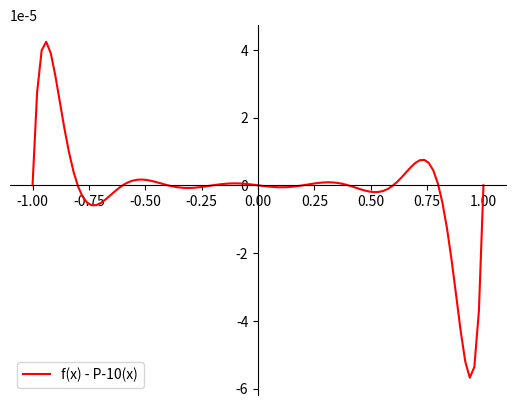

This figure's Python source:
'''
[redacted]
[redacted]
10/30/2022
'''

import math
import matplotlib.pyplot as plt
import numpy as np
from typing import List, Tuple

# --------------------------------------------------
#                      Problem 2
# --------------------------------------------------

def compute_divided_diff_array(data: List[Tuple[float, float]]) -> List[float]:
    '''
    Given a dataset, return a 1-dimensional array of Divided Difference coefficients.

    The returned array will be of the form:
    ```
    [
        f[x_0],
        f[x_0, x_1],
        ...
        f[x_0, x_1, ..., x_n]
    ]
    '''
    n_plus_1 = len(data)
    c = [] # the array to return. 
    # the name 'c' is used since c[0] corresponds to the first coefficient; easier to read
    for j in range(n_plus_1): # j = 0, ... n
        c.append(data[j][1])

    for k in range(1, n_plus_1): # k = 1, ..., n
        for j in range(n_plus_1-1, k-1, -1): # j = n, n-1, ..., k
            c[j] = (c[j] - c[j-1])/(data[j][0] - data[j-k][0])

    return c

test_data = [
    (0, 1),
    (1, 2),
    (2, 3),
    (3, 4)
]

print(compute_divided_diff_array(test_data))

# output: [1, 1.0, 0.0, 0.0]. correct since this is the polynomial x+1

# ------------------------------------------------------------------------

class poly_approx:
    '''
    Creates a polynomial approximation given a dataset.
    Acts like a mathematical function.

    ### Attributes
    `data`: The given data
    `coeffs`: The Divided Difference Coefficients, computed with `data`.
    '''
    def __init__(self, data: List[Tuple[float, float]]) -> None:
        '''
        Creates a polynomial given a dataset. The data should be of the form
        ```
        [
            (x_0, f_0),
            (x_1, f_1),
            ...
            (x_n, f_n)
        ]
        ```
        For example, `[(0, 1), (1, 2), (2, 3)]` for `x+1`
        would be an appropriate dataset.
        '''
        self.data = data
        self.coeffs = compute_divided_diff_array(data)

    def __call__(self, x: float, /) -> float:
        p = self.coeffs[-1]
        for j in range(len(self.data) - 1, -1, -1): # j = n, n-1, ..., 0
            p = self.coeffs[j] + p * (x - self.data[j][0])

        return p


def f(x: float) -> float:
    '''
    `f(x) = e^(-x^2)`
    '''
    return math.exp(-x**2)

p_10_data = [
    (j/5 - 1, f(j/5 - 1))
    for j in range(11) # j = 0, ..., 10
]

p_10 = poly_approx(p_10_data)

# graphing everything...

domain = np.linspace(-1, 1, 100)

error_graph = np.array([
    f(x) - p_10(x)
    for x in domain
])

fig = plt.figure()

ax = fig.add_subplot(1, 1, 1)
ax.spines['left'].set_position('center')
ax.spines['bottom'].set_position('zero')
ax.spines['right'].set_color('none')
ax.spines['top'].set_color('none')
ax.xaxis.set_ticks_position('bottom')
ax.yaxis.set_ticks_position('left')

plt.plot(domain, error_graph, 'r', label='f(x) - P-10(x)')

plt.legend(loc='lower left')

plt.show()
